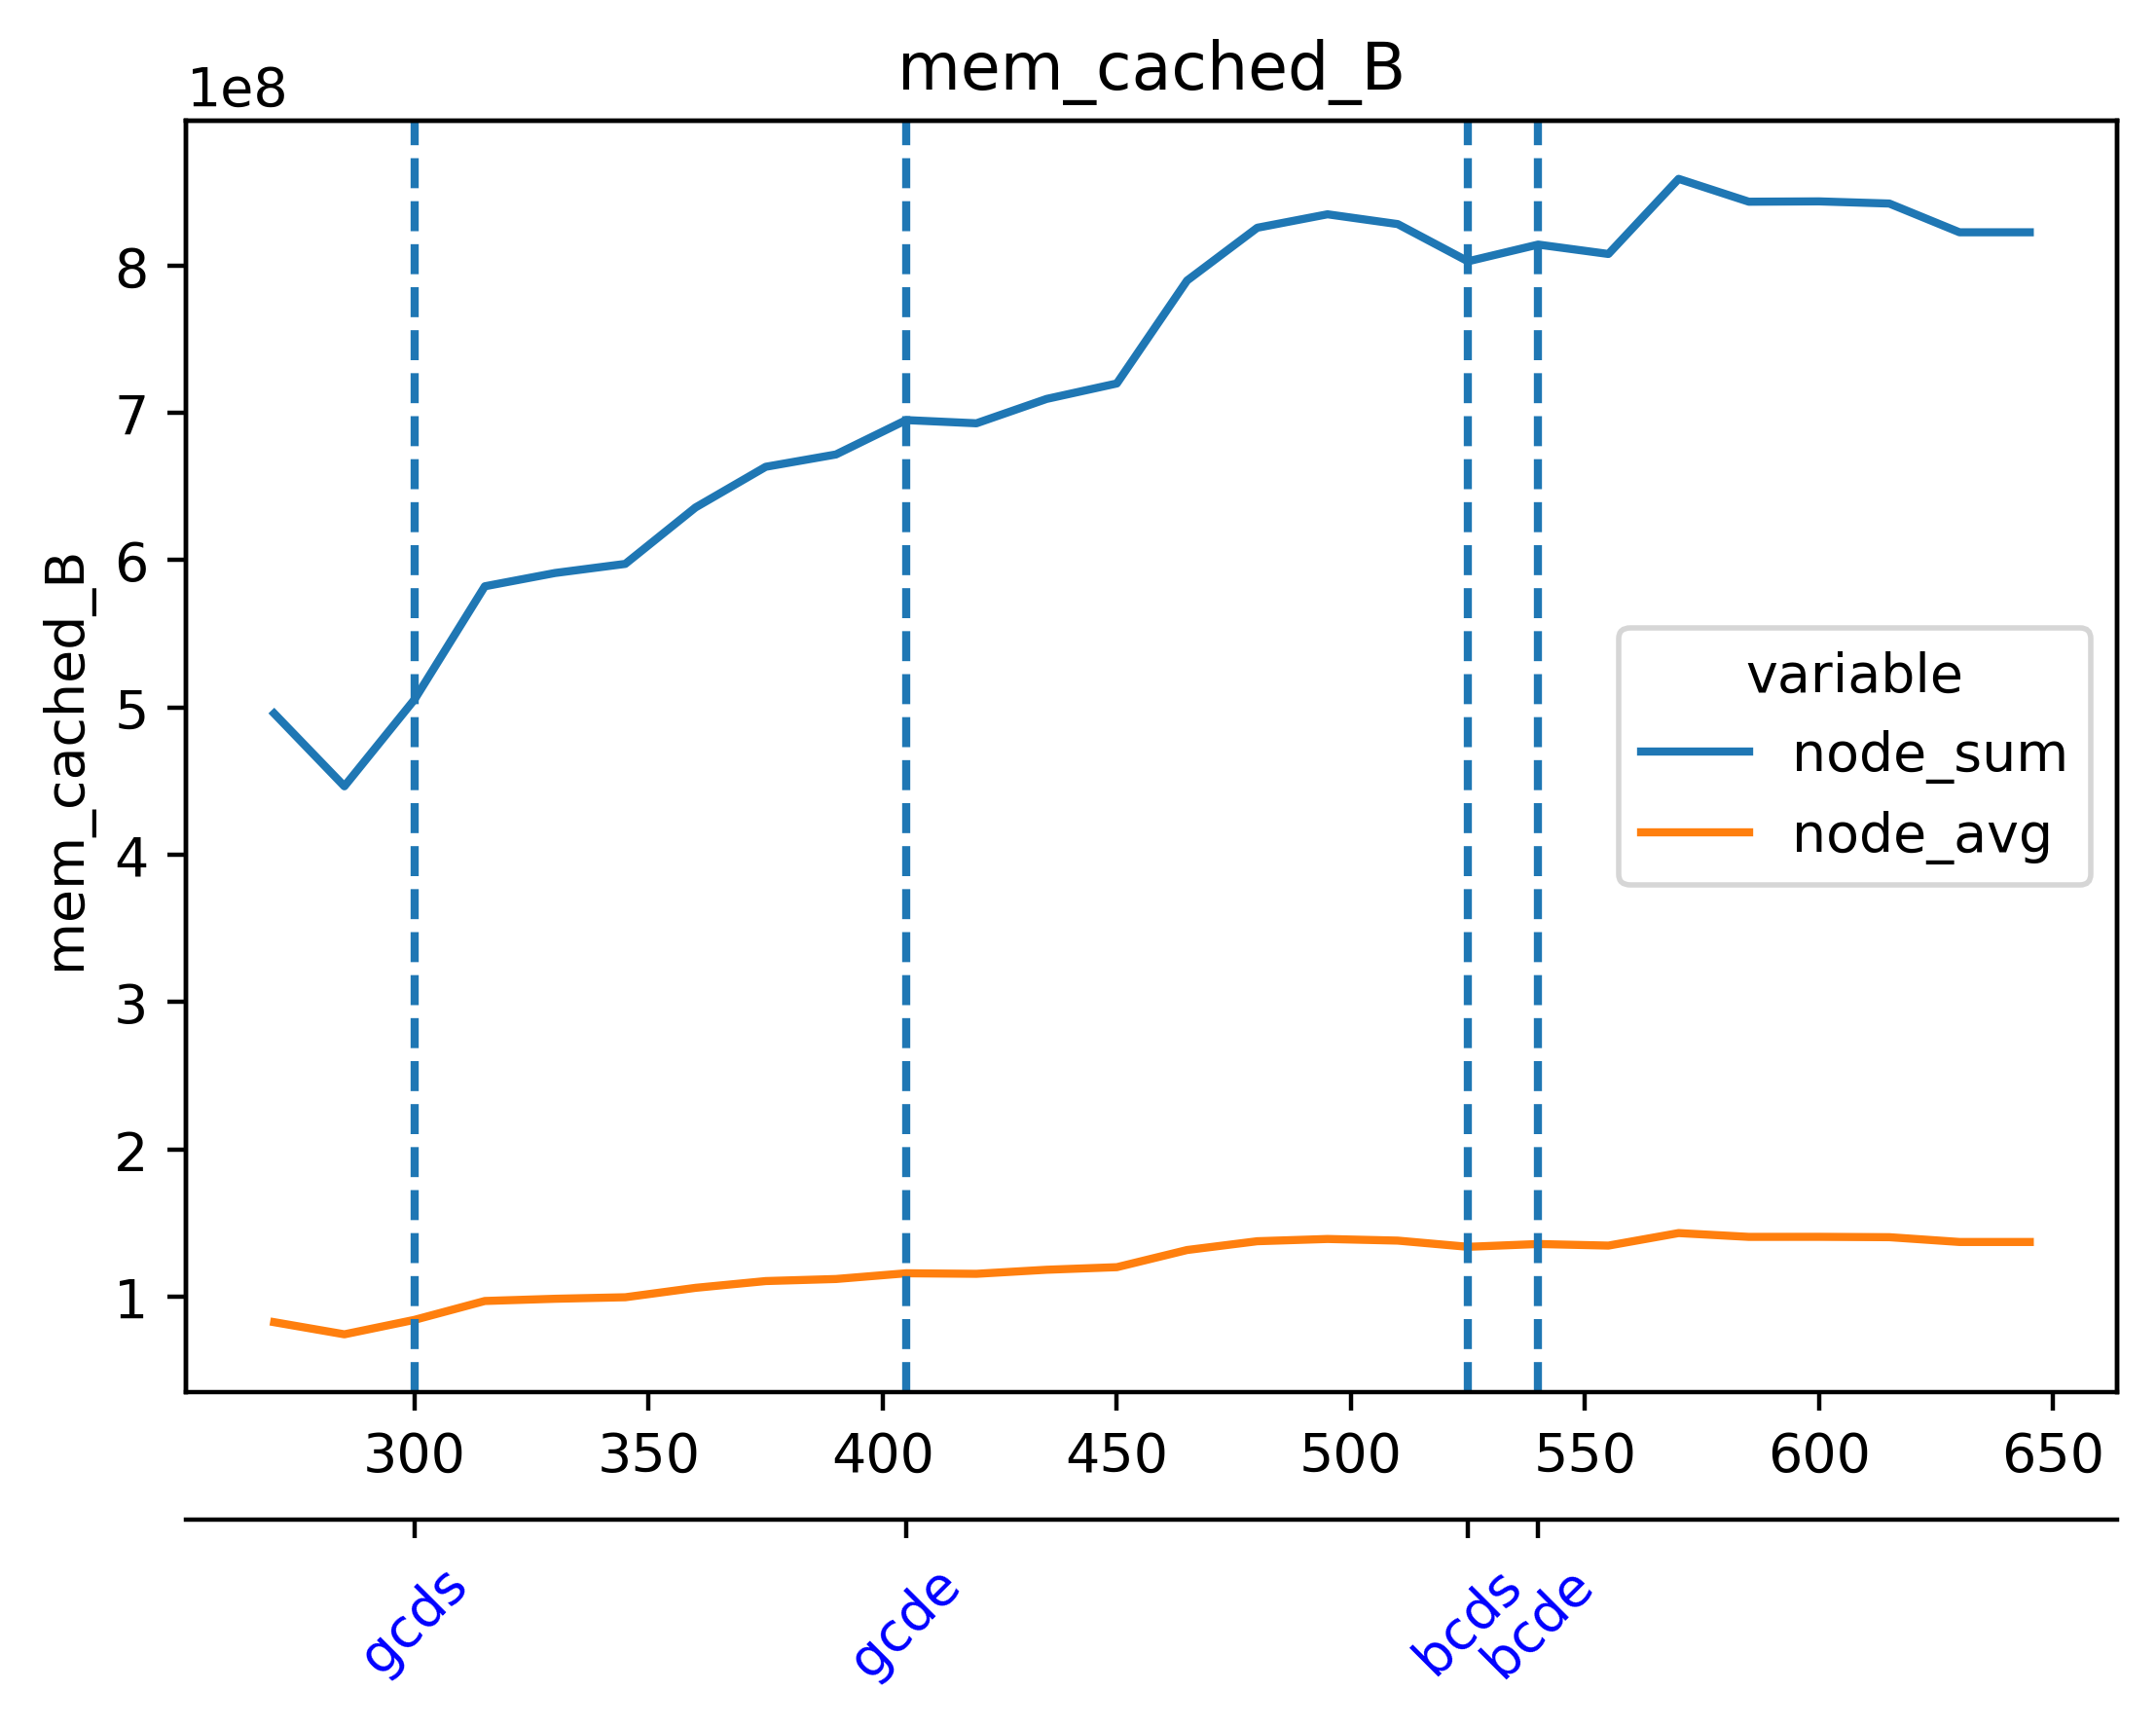

Source data for this figure (header and first rows):
timestamp, beacon-metrics-gazer--41187cc62289490d96…, cadvisor, cl-1-prysm-geth--aa389c42a32547d2ab12fe6…, cl-2-prysm-geth--a453f7b4bb0d41ab95ec6d8…, cl-3-prysm-geth--f37998bfa5fb4219ba4d930…, cl-4-prysm-geth--74ce62db53534923a5a0c50…, cl-5-prysm-geth--30d3adb3ae1945a6bdaa080…, dora--2013dff356474be4a223e18bf39604d3, el-1-geth-prysm--6930da1eaad9437bb3862dc…, el-2-geth-prysm--a00d33a98893482499b5308…, el-3-geth-prysm--606626f9ee9c49ee9eb04ef…, el-4-geth-prysm--f1754fd0761f40bb9acbcb9…, el-5-geth-prysm--f94a5d18b5684cdca5e8a5e…, el-forkmon--6f9431cb54ee47a7a19922385576…, ethereum-metrics-exporter-1-prysm-geth--…, ethereum-metrics-exporter-2-prysm-geth--…, ethereum-metrics-exporter-3-prysm-geth--…, ethereum-metrics-exporter-4-prysm-geth--…, ethereum-metrics-exporter-5-prysm-geth--…, grafana--b00abafe65184f5caa6721a800c6d01…, helpers-grafana-1, kurtosis-api--f4c77b295d9f42719bdaaaa653…, kurtosis-engine--3de9051e1dbb465ba4e1ab8…
1717054122, 13438976, 272711680, 294871040, 246767616, 250179584, 228487168, 233963520, 43261952, 63823872, 43737088, 43323392, 43950080, 43819008, 37560320, 14888960, 8839168, 8994816, 8335360, 9134080, 182636544, 70434816, 74559488, 35979264
1717054137, 13438976, 272449536, 294936576, 258064384, 267149312, 232886272, 245653504, 43323392, 64745472, 44883968, 43040768, 44187648, 44519424, 35426304, 15884288, 8151040, 8933376, 8892416, 8138752, 182689792, 70438912, 74559488, 35979264
1717054152, 13438976, 272453632, 311037952, 260284416, 292245504, 252731392, 251518976, 43331584, 64872448, 45207552, 43577344, 44150784, 44371968, 37163008, 14913536, 9019392, 8216576, 9244672, 8196096, 182829056, 70438912, 74559488, 36569088
1717054167, 13434880, 272445440, 311148544, 262246400, 291729408, 268197888, 259215360, 43335680, 65335296, 45613056, 42938368, 44605440, 45432832, 37048320, 15818752, 9060352, 8716288, 8552448, 8101888, 182996992, 70438912, 74559488, 36569088
1717054182, 13139968, 269553664, 305020928, 260255744, 289533952, 264060928, 273432576, 42377216, 64557056, 45686784, 43806720, 44888064, 45641728, 36564992, 15405056, 8728576, 9752576, 8388608, 8155136, 180166656, 70729728, 65187840, 36532224
1717054197, 13139968, 269606912, 306049024, 272003072, 293994496, 272760832, 273432576, 42471424, 65462272, 45711360, 44060672, 45621248, 45760512, 38182912, 15355904, 9474048, 9248768, 8585216, 8495104, 180170752, 70729728, 65187840, 36532224
1717054212, 13139968, 271589376, 306151424, 282497024, 296566784, 287633408, 273551360, 42475520, 65945600, 46940160, 44359680, 46215168, 46104576, 35430400, 15060992, 8933376, 9326592, 8384512, 9216000, 180183040, 70733824, 65187840, 36532224
1717054227, 13139968, 271962112, 306208768, 293060608, 298803200, 287797248, 296628224, 26140672, 65957888, 46579712, 44527616, 46223360, 46223360, 37306368, 15134720, 8839168, 8605696, 8777728, 8835072, 180183040, 70754304, 68382720, 47128576
1717054242, 13139968, 272216064, 310644736, 293191680, 301109248, 296456192, 333123584, 26144768, 66052096, 46637056, 45105152, 46247936, 46780416, 37810176, 15437824, 8933376, 9404416, 9306112, 8892416, 180301824, 70778880, 68415488, 47128576
1717054257, 13139968, 271953920, 312836096, 293302272, 305475584, 320303104, 333279232, 26157056, 66924544, 47222784, 45268992, 47439872, 47210496, 36274176, 14946304, 9371648, 8974336, 9023488, 8802304, 180396032, 70778880, 68415488, 46825472
1717054272, 13139968, 272228352, 314994688, 307699712, 311676928, 331706368, 335503360, 26161152, 67297280, 48115712, 45830144, 47464448, 47210496, 36196352, 14942208, 9003008, 9265152, 8581120, 8310784, 180420608, 70864896, 68415488, 46825472
1717054287, 13139968, 272416768, 321830912, 349110272, 314380288, 331808768, 343347200, 26513408, 68042752, 48173056, 46354432, 48164864, 47276032, 37019648, 15437824, 8572928, 9015296, 9342976, 8581120, 180580352, 70864896, 68411392, 46825472
1717054302, 13139968, 272232448, 322174976, 349523968, 317079552, 331915264, 353464320, 26615808, 68091904, 49094656, 46960640, 48349184, 48078848, 36261888, 15876096, 9658368, 9805824, 9146368, 9437184, 180813824, 70864896, 68411392, 46825472
1717054317, 13139968, 272232448, 322199552, 349581312, 322912256, 350072832, 353636352, 26636288, 68481024, 49008640, 46653440, 49119232, 48181248, 36261888, 15560704, 8380416, 9089024, 9490432, 9179136, 180813824, 70864896, 68411392, 46825472
1717054332, 13139968, 272486400, 320864256, 353787904, 336551936, 374300672, 353869824, 25047040, 67563520, 49610752, 47611904, 49012736, 49135616, 34566144, 15589376, 9502720, 8847360, 9363456, 8622080, 180817920, 70094848, 59219968, 40988672
1717054347, 13139968, 272601088, 320868352, 356253696, 336662528, 374353920, 353685504, 20971520, 68173824, 49664000, 48410624, 49844224, 49025024, 35336192, 14712832, 9089024, 9154560, 8884224, 10235904, 180822016, 70094848, 59219968, 40988672
1717054362, 10960896, 272355328, 322854912, 356282368, 343162880, 374374400, 360321024, 21118976, 68538368, 49750016, 47874048, 49270784, 49438720, 31862784, 15048704, 8908800, 9359360, 9867264, 8994816, 162553856, 70098944, 53116928, 40988672
1717054377, 10960896, 272605184, 326586368, 356311040, 355258368, 374415360, 360656896, 21131264, 68886528, 50823168, 48357376, 50913280, 49971200, 32620544, 15446016, 9617408, 9515008, 8658944, 9461760, 162664448, 70103040, 53116928, 40988672
1717054392, 10960896, 272367616, 326668288, 360718336, 355397632, 373362688, 360693760, 21295104, 69136384, 51220480, 48926720, 50843648, 49881088, 33296384, 15446016, 9179136, 9555968, 9170944, 8413184, 162672640, 70103040, 53116928, 40988672
1717054407, 10960896, 272363520, 328810496, 363704320, 355414016, 373399552, 328413184, 21303296, 69562368, 51429376, 49389568, 50823168, 51073024, 35270656, 15343616, 8863744, 9048064, 9424896, 8990720, 162672640, 70103040, 53116928, 41123840
1717054422, 10960896, 272363520, 356409344, 363728896, 355450880, 373432320, 328421376, 21495808, 69898240, 51355648, 49553408, 51183616, 51363840, 36478976, 15106048, 9555968, 8970240, 9396224, 8830976, 162865152, 70172672, 53116928, 41123840
1717054437, 8056832, 260255744, 371220480, 363769856, 375902208, 373460992, 330571776, 18890752, 70184960, 51531776, 49848320, 51482624, 52170752, 28495872, 15208448, 8617984, 9252864, 9297920, 9678848, 130015232, 70172672, 41398272, 33656832
1717054452, 6979584, 259629056, 371240960, 363995136, 375726080, 374071296, 328962048, 17678336, 72998912, 51736576, 51077120, 51724288, 51912704, 28512256, 15187968, 8986624, 9043968, 9654272, 10444800, 118530048, 70172672, 37203968, 33656832
1717054467, 6979584, 259645440, 378236928, 364232704, 375828480, 367063040, 328769536, 17719296, 72790016, 52473856, 51675136, 52486144, 52723712, 29515776, 15863808, 9846784, 9916416, 9461760, 8540160, 118542336, 70275072, 37203968, 33656832
1717054482, 6979584, 268034048, 390627328, 364974080, 376139776, 367112192, 329854976, 17747968, 74076160, 52690944, 52457472, 52633600, 52682752, 28368896, 14966784, 9158656, 9166848, 8699904, 9670656, 118558720, 70283264, 37203968, 33656832
1717054497, 14503936, 262959104, 391028736, 365047808, 381837312, 369754112, 329916416, 40546304, 74272768, 54497280, 52854784, 54059008, 53833728, 28381184, 14770176, 8929280, 9203712, 9490432, 8855552, 109445120, 70283264, 34320384, 33656832
1717054512, 14503936, 263274496, 391041024, 365182976, 381882368, 367796224, 335175680, 40546304, 75612160, 54468608, 53186560, 53731328, 53903360, 30203904, 14721024, 9170944, 9113600, 8953856, 8773632, 109445120, 70397952, 34320384, 33431552
1717054527, 14503936, 265510912, 391053312, 365264896, 382156800, 367837184, 342147072, 40546304, 75866112, 55205888, 53571584, 54931456, 54566912, 28336128, 15216640, 9256960, 9490432, 9474048, 8892416, 102924288, 70397952, 34320384, 33431552
1717054542, 14503936, 265781248, 386535424, 365289472, 381956096, 367849472, 342167552, 40620032, 76263424, 55205888, 53829632, 55189504, 55255040, 28729344, 15314944, 9609216, 9080832, 8577024, 9609216, 102989824, 70393856, 34320384, 33431552
1717054557, 14503936, 265777152, 386543616, 365367296, 382070784, 375914496, 342196224, 40648704, 76611584, 56193024, 53903360, 55406592, 55644160, 27881472, 14835712, 9400320, 9355264, 9650176, 9318400, 103116800, 70393856, 34320384, 33431552
1717054572, 14503936, 265510912, 386596864, 367378432, 382111744, 375980032, 342470656, 40656896, 76713984, 56668160, 54427648, 55431168, 56160256, 28569600, 15179776, 9494528, 9183232, 9371648, 9154560, 103903232, 70397952, 34320384, 33570816
1717054587, 14503936, 265551872, 382095360, 375422976, 382144512, 376270848, 372371456, 40681472, 76832768, 56393728, 54575104, 55808000, 56827904, 27734016, 15077376, 9383936, 8908800, 8597504, 8867840, 103120896, 70406144, 34320384, 33570816
1717054602, 14503936, 265801728, 382103552, 375451648, 382193664, 378204160, 386514944, 40714240, 76840960, 56516608, 55083008, 56242176, 56930304, 29593600, 14942208, 10121216, 9310208, 8794112, 9936896, 123432960, 70406144, 34320384, 33570816
1717054617, 14503936, 271343616, 388108288, 375480320, 373231616, 382517248, 386551808, 31207424, 77492224, 57139200, 55443456, 56438784, 57528320, 27611136, 15519744, 9768960, 9617408, 8851456, 8826880, 123432960, 70397952, 34320384, 33611776
1717054632, 14503936, 271605760, 382664704, 375816192, 373276672, 382795776, 386564096, 31207424, 77459456, 57110528, 55914496, 57188352, 57577472, 26370048, 16236544, 9523200, 9162752, 8753152, 9924608, 123437056, 70397952, 34320384, 33611776
1717054647, 14503936, 271405056, 382418944, 362196992, 373350400, 382562304, 386609152, 31207424, 78528512, 57630720, 56209408, 57155584, 57602048, 28962816, 14659584, 9785344, 9302016, 9342976, 10596352, 123437056, 70397952, 34320384, 33611776
1717054662, 13246464, 267157504, 381669376, 361971712, 375373824, 384663552, 390295552, 29470720, 78090240, 58048512, 56778752, 57376768, 57540608, 28557312, 15290368, 9629696, 9506816, 9351168, 8921088, 112267264, 67178496, 31449088, 29675520
1717054677, 12025856, 248881152, 380100608, 361992192, 373526528, 386879488, 390332416, 29474816, 76615680, 57544704, 57069568, 58183680, 57397248, 25911296, 14893056, 8925184, 9531392, 9232384, 8900608, 105197568, 63664128, 28860416, 25714688
1717054692, 12025856, 250261504, 400142336, 362045440, 373575680, 387162112, 390393856, 29474816, 76754944, 58056704, 57106432, 58228736, 59387904, 27164672, 14450688, 10059776, 9629696, 8609792, 9515008, 105324544, 63680512, 28860416, 25452544
1717054707, 12025856, 251125760, 399724544, 352063488, 373633024, 387235840, 390438912, 29495296, 78114816, 58109952, 57401344, 58859520, 59465728, 27619328, 14745600, 9506816, 9576448, 9314304, 9736192, 105324544, 63373312, 27762688, 24682496
1717054722, 12025856, 254345216, 399982592, 352096256, 373682176, 387035136, 390520832, 29503488, 77344768, 59416576, 57163776, 59785216, 59953152, 27586560, 15106048, 9478144, 9388032, 10113024, 8904704, 105336832, 63332352, 26841088, 24309760
1717054737, 12025856, 254812160, 400031744, 352157696, 369934336, 387190784, 390762496, 23838720, 77766656, 59863040, 58269696, 60030976, 59703296, 24825856, 15568896, 10231808, 9175040, 8744960, 9113600, 105336832, 63328256, 26841088, 24326144
1717054752, 12025856, 255496192, 394002432, 352542720, 369893376, 389410816, 390807552, 23838720, 78356480, 59330560, 58028032, 60289024, 59965440, 27676672, 15499264, 9547776, 9404416, 8970240, 10416128, 95576064, 54947840, 19103744, 23724032
1717054767, 12025856, 255496192, 394002432, 352542720, 369893376, 389410816, 390807552, 23838720, 78356480, 59330560, 58028032, 60289024, 59965440, 27676672, 15499264, 9547776, 9404416, 8970240, 10416128, 95576064, 54947840, 19103744, 23724032
